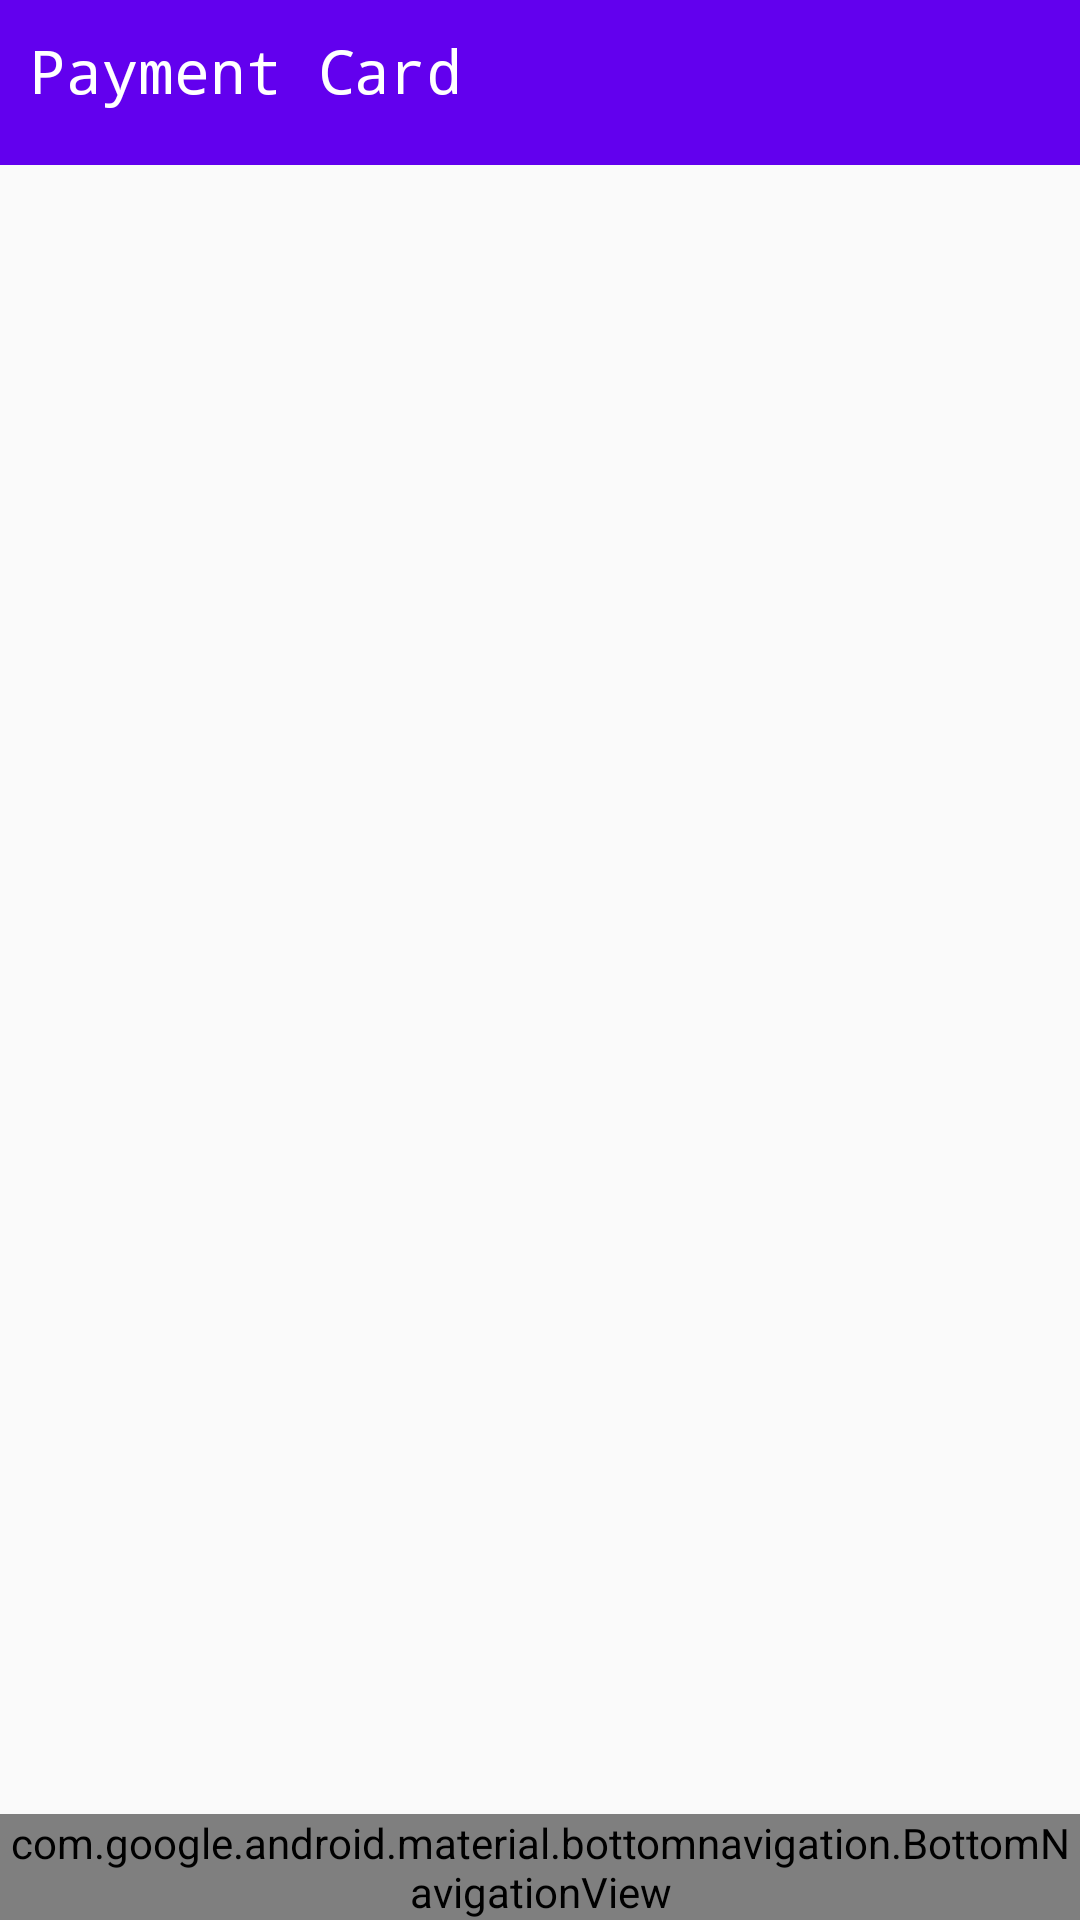

Write the Android layout XML for this screen, with the resource values it uses.
<!-- AndroidManifest.xml: application theme Theme.AppCompat.Light.NoActionBar -->
<!-- res/layout/activity_code.xml -->
<?xml version="1.0" encoding="utf-8"?>
<layout xmlns:android="http://schemas.android.com/apk/res/android"
    xmlns:app="http://schemas.android.com/apk/res-auto"
    xmlns:tools="http://schemas.android.com/tools" >
    <data>
        <variable
            name="card"
            type="emerge.project.caloriecaffeadmin.viewModel.CardViewModel"/>
    </data>


    <androidx.constraintlayout.widget.ConstraintLayout
        android:layout_width="match_parent"
        android:layout_height="match_parent"
        tools:context=".ui.activity.PendingActivity">



        <androidx.core.widget.NestedScrollView
            android:layout_width="match_parent"
            android:layout_height="match_parent"
            android:layout_marginTop="60dp"
            android:layout_marginBottom="60dp"
            app:layout_behavior="@string/appbar_scrolling_view_behavior">


            <androidx.recyclerview.widget.RecyclerView
                android:id="@+id/recyclerview_card"
                android:layout_width="match_parent"
                android:layout_height="wrap_content"/>

        </androidx.core.widget.NestedScrollView>


        <com.google.android.material.appbar.AppBarLayout
            android:id="@+id/AppBarLayout"
            android:layout_height="55dp"
            android:layout_width="match_parent"
            android:background="@color/colorPrimary"
            app:layout_constraintTop_toTopOf="parent">


            <TextView
                android:text="Payment Card"
                android:layout_width="match_parent"
                android:layout_height="wrap_content"
                android:id="@+id/textView3"
                android:fontFamily="monospace"
                android:textSize="20sp"
                android:layout_centerVertical="true"
                android:textColor="#fff"
                android:layout_marginLeft="10dp" android:layout_marginTop="10dp"/>
        </com.google.android.material.appbar.AppBarLayout>


        <com.google.android.material.bottomnavigation.BottomNavigationView
            android:id="@+id/bottomNavigationView"
            android:layout_width="0dp"
            android:layout_height="wrap_content"
            android:layout_marginStart="0dp"
            android:layout_marginEnd="0dp"
            android:background="?android:attr/windowBackground"
            app:itemBackground="@color/colorPrimary"
            app:itemIconTint="@android:color/white"
            app:itemTextColor="@android:color/white"
            app:layout_constraintBottom_toBottomOf="parent"
            app:layout_constraintLeft_toLeftOf="parent"
            app:layout_constraintRight_toRightOf="parent"
            app:menu="@menu/bottom_navigation">

        </com.google.android.material.bottomnavigation.BottomNavigationView>

        <ProgressBar
            style="?android:attr/progressBarStyle"
            android:layout_width="wrap_content"
            android:layout_height="wrap_content"
            android:gravity="center"
            app:layout_constraintBottom_toBottomOf="parent"
            app:layout_constraintLeft_toLeftOf="parent"
            app:layout_constraintRight_toRightOf="parent"
            app:layout_constraintTop_toTopOf="parent"
            android:visibility="visible"
            android:id="@+id/progressBarCard"/>


    </androidx.constraintlayout.widget.ConstraintLayout>
</layout>
<!-- resources referenced by this layout -->
<resources>

  <!-- not gathered from this repository: default colours our renderer supplied (Android Studio template values) -->
  <color name="colorPrimary">#FF6200EE</color>
</resources>
